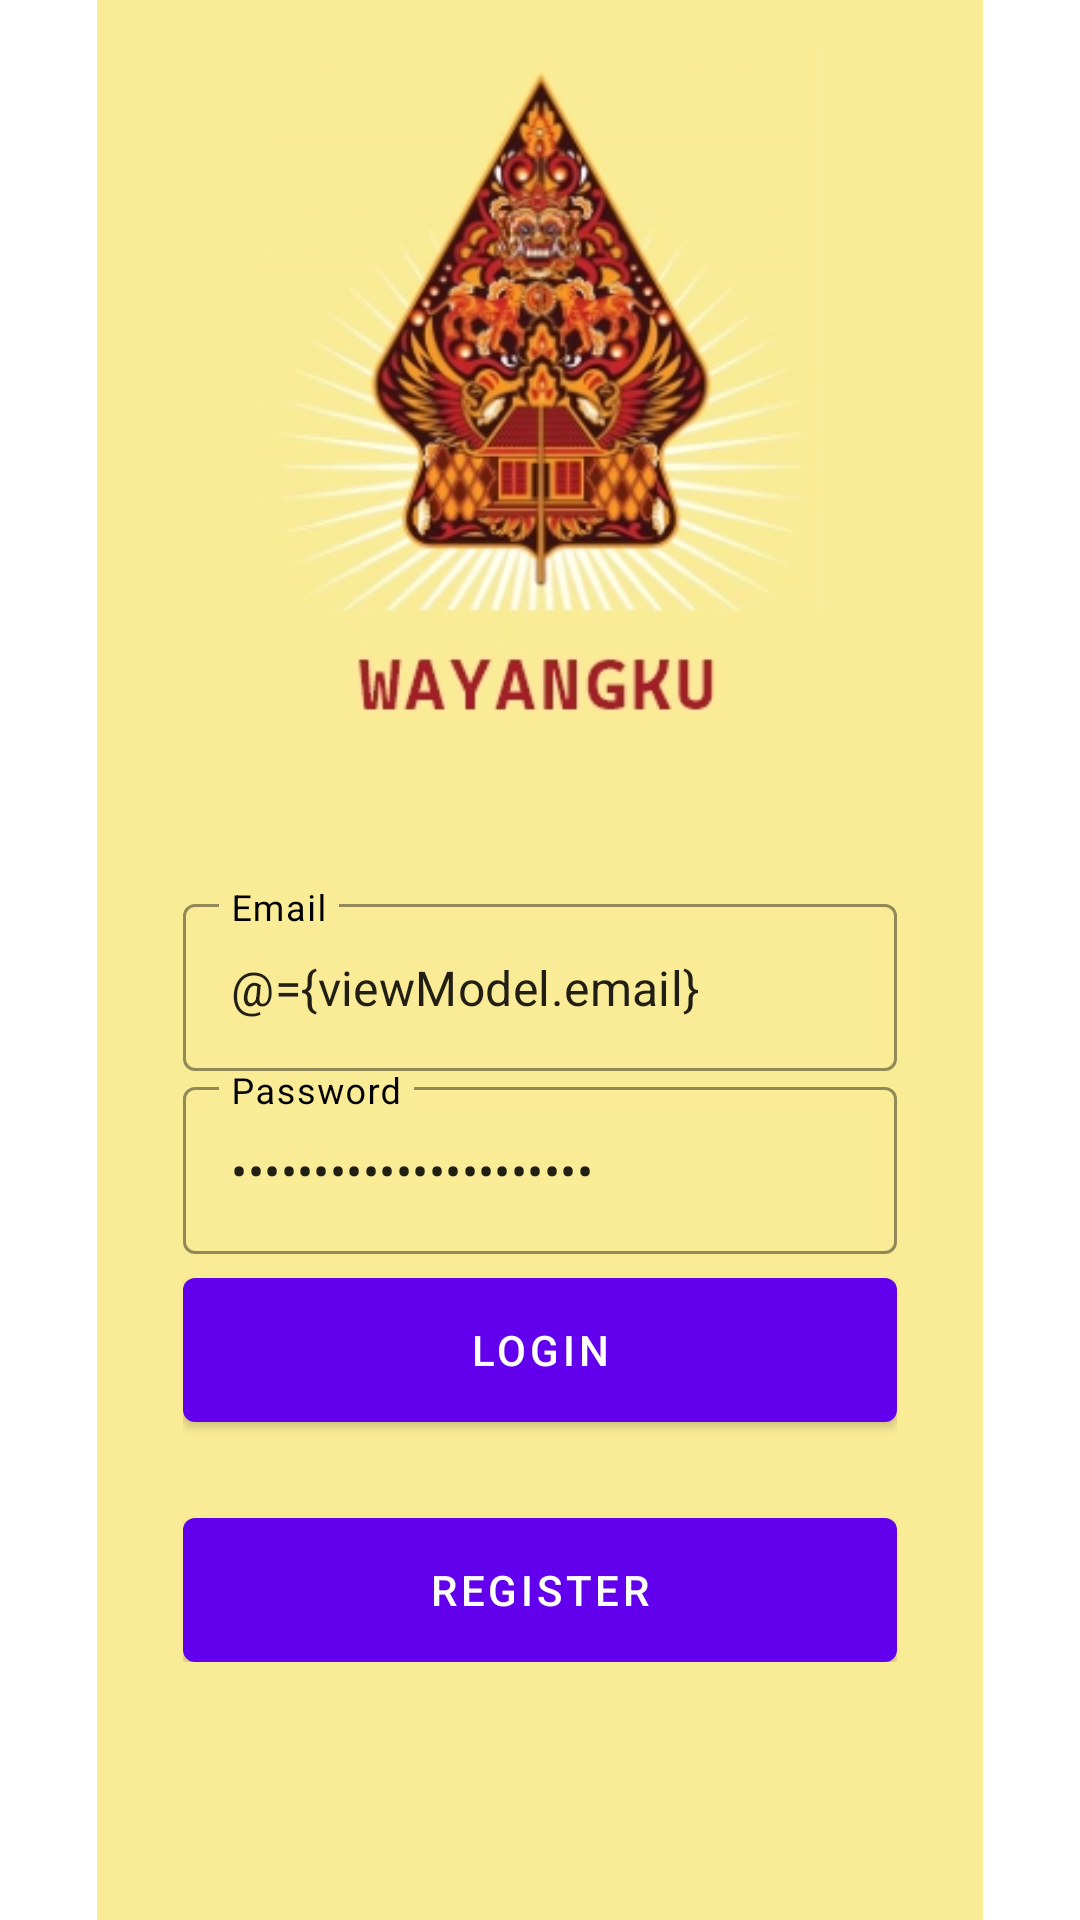

Produce the Android XML layout that renders to this screen, including the resource entries it uses.
<!-- AndroidManifest.xml: application theme Theme.Wayangku -->
<!-- res/layout/fragment_login.xml -->
<?xml version="1.0" encoding="utf-8"?>
<layout xmlns:android="http://schemas.android.com/apk/res/android"
    xmlns:app="http://schemas.android.com/apk/res-auto"
    xmlns:tools="http://schemas.android.com/tools">

    <data>
        <variable
            name="viewModel"
            type="com.wayangku.app.ui.auth.AuthViewModel" />
    </data>

    <androidx.coordinatorlayout.widget.CoordinatorLayout
        android:layout_width="match_parent"
        android:layout_height="match_parent"
        tools:context=".ui.auth.LoginFragment">

        <androidx.constraintlayout.widget.ConstraintLayout
            android:layout_width="match_parent"
            android:layout_height="match_parent">

            <androidx.appcompat.widget.AppCompatImageView
                android:id="@+id/appCompatImageView"
                android:layout_width="match_parent"
                android:layout_height="match_parent"
                android:src="@drawable/bg_auth2" />

            <LinearLayout
                android:layout_width="0dp"
                android:layout_height="wrap_content"
                android:gravity="center"
                android:orientation="vertical"
                android:padding="16dp"
                app:layout_constraintWidth_percent="0.75"
                app:layout_constraintVertical_bias="0.80"

                app:layout_constraintBottom_toBottomOf="parent"
                app:layout_constraintEnd_toEndOf="parent"
                app:layout_constraintStart_toStartOf="parent"
                app:layout_constraintTop_toTopOf="parent"
                tools:ignore="MissingConstraints">

                <com.google.android.material.textfield.TextInputLayout
                    android:layout_width="match_parent"
                    android:layout_height="wrap_content"
                    app:hintTextColor="@color/black"
                    android:textColorHint="@color/black"
                    app:boxStrokeColor="@color/black"
                    style="@style/Widget.MaterialComponents.TextInputLayout.OutlinedBox"
                    android:hint="@string/email">

                    <com.google.android.material.textfield.TextInputEditText
                        android:layout_width="match_parent"
                        android:layout_height="wrap_content"
                        android:id="@+id/editEmail"
                        app:hintTextColor="@color/black"
                        android:textColorHint="@color/black"
                        app:boxStrokeColor="@color/black"
                        android:inputType="textEmailAddress"
                        android:text="@={viewModel.email}"/>
                </com.google.android.material.textfield.TextInputLayout>

                <com.google.android.material.textfield.TextInputLayout
                    android:layout_width="match_parent"
                    android:layout_height="wrap_content"
                    app:hintTextColor="@color/black"
                    android:textColorHint="@color/black"
                    app:boxStrokeColor="@color/black"
                    style="@style/Widget.MaterialComponents.TextInputLayout.OutlinedBox"
                    android:hint="@string/password">

                    <com.google.android.material.textfield.TextInputEditText
                        android:layout_width="match_parent"
                        android:layout_height="wrap_content"
                        android:id="@+id/editPassword"
                        app:hintTextColor="@color/black"
                        android:textColorHint="@color/black"
                        app:boxStrokeColor="@color/black"
                        android:inputType="textPassword"
                        android:text="@={viewModel.password}"/>
                </com.google.android.material.textfield.TextInputLayout>

                <com.google.android.material.button.MaterialButton
                    android:id="@+id/buttonLogin"
                    android:layout_width="match_parent"
                    android:layout_height="wrap_content"
                    android:insetBottom="0dp"
                    android:insetTop="0dp"
                    android:onClick="@{()->viewModel.login()}"
                    android:text="@string/login"
                    android:layout_marginTop="8dp"/>

                <com.google.android.material.button.MaterialButton
                    android:id="@+id/buttonRegister"
                    android:layout_width="match_parent"
                    android:layout_height="wrap_content"
                    android:insetBottom="0dp"
                    android:insetTop="0dp"
                    android:text="@string/register"
                    android:layout_marginTop="32dp"/>


            </LinearLayout>

        </androidx.constraintlayout.widget.ConstraintLayout>

    </androidx.coordinatorlayout.widget.CoordinatorLayout>
</layout>
<!-- resources referenced by this layout -->
<resources>
  <!-- drawable bg_auth2: jpg bitmap (drawable, 50953 bytes) -->
  <string name="email">Email</string>
  <string name="login">Login</string>
  <string name="password">Password</string>
  <string name="register">Register</string>
  <style name="Theme.Wayangku" parent="Theme.MaterialComponents.DayNight.DarkActionBar">
          
          <item name="colorPrimary">@color/purple_500</item>
          <item name="colorPrimaryVariant">@color/purple_700</item>
          <item name="colorOnPrimary">@color/white</item>
          
          <item name="colorSecondary">@color/teal_200</item>
          <item name="colorSecondaryVariant">@color/teal_700</item>
          <item name="colorOnSecondary">@color/black</item>
          
          <item name="android:statusBarColor" tools:targetApi="l">?attr/colorPrimaryVariant</item>
          
      </style>
  <!-- not gathered from this repository: default colours our renderer supplied (Android Studio template values) -->
  <color name="purple_500">#FF6200EE</color>
  <color name="purple_700">#FF3700B3</color>
  <color name="teal_200">#FF03DAC5</color>
  <color name="teal_700">#FF018786</color>
  <color name="black">#FF000000</color>
  <color name="white">#FFFFFFFF</color>
</resources>
